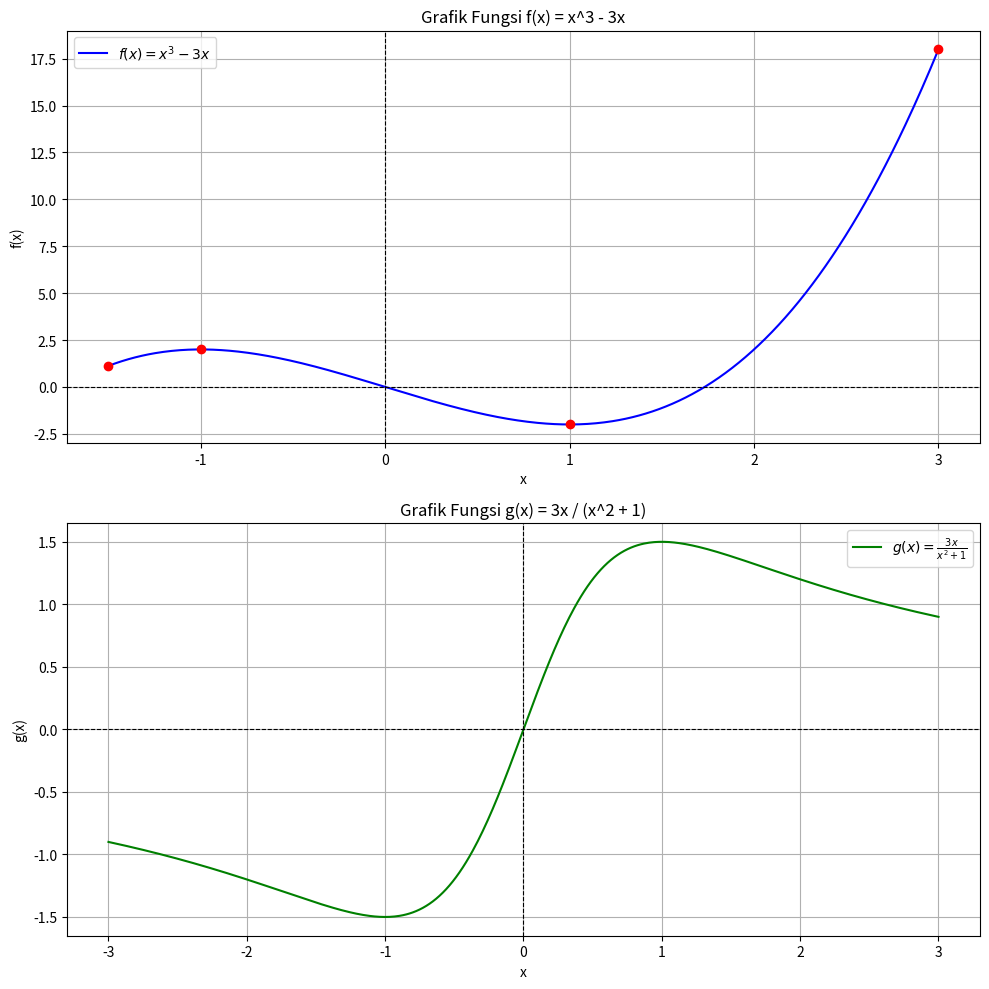

Generate this figure with matplotlib:
import numpy as np
import matplotlib.pyplot as plt

# Fungsi 1: f(x) = x^3 - 3x
def f(x):
    return x**3 - 3*x

# Interval untuk fungsi 1
x1 = np.linspace(-3/2, 3, 500)
y1 = f(x1)

# Fungsi 2: g(x) = 3x / (x^2 + 1)
def g(x):
    return 3*x / (x**2 + 1)

# Interval untuk fungsi 2
x2 = np.linspace(-3, 3, 500)
y2 = g(x2)

# Plot kedua grafik
fig, axes = plt.subplots(2, 1, figsize=(10, 10))

# Grafik fungsi 1
axes[0].plot(x1, y1, label=r"$f(x) = x^3 - 3x$", color="blue")
axes[0].scatter([-1, 1, -3/2, 3], [f(-1), f(1), f(-3/2), f(3)], color="red", zorder=5)
axes[0].set_title("Grafik Fungsi f(x) = x^3 - 3x")
axes[0].set_xlabel("x")
axes[0].set_ylabel("f(x)")
axes[0].axhline(0, color='black', linewidth=0.8, linestyle='--')
axes[0].axvline(0, color='black', linewidth=0.8, linestyle='--')
axes[0].grid()
axes[0].legend()

# Grafik fungsi 2
axes[1].plot(x2, y2, label=r"$g(x) = \frac{3x}{x^2 + 1}$", color="green")
axes[1].set_title("Grafik Fungsi g(x) = 3x / (x^2 + 1)")
axes[1].set_xlabel("x")
axes[1].set_ylabel("g(x)")
axes[1].axhline(0, color='black', linewidth=0.8, linestyle='--')
axes[1].axvline(0, color='black', linewidth=0.8, linestyle='--')
axes[1].grid()
axes[1].legend()

# Tampilkan grafik
plt.tight_layout()
plt.show()